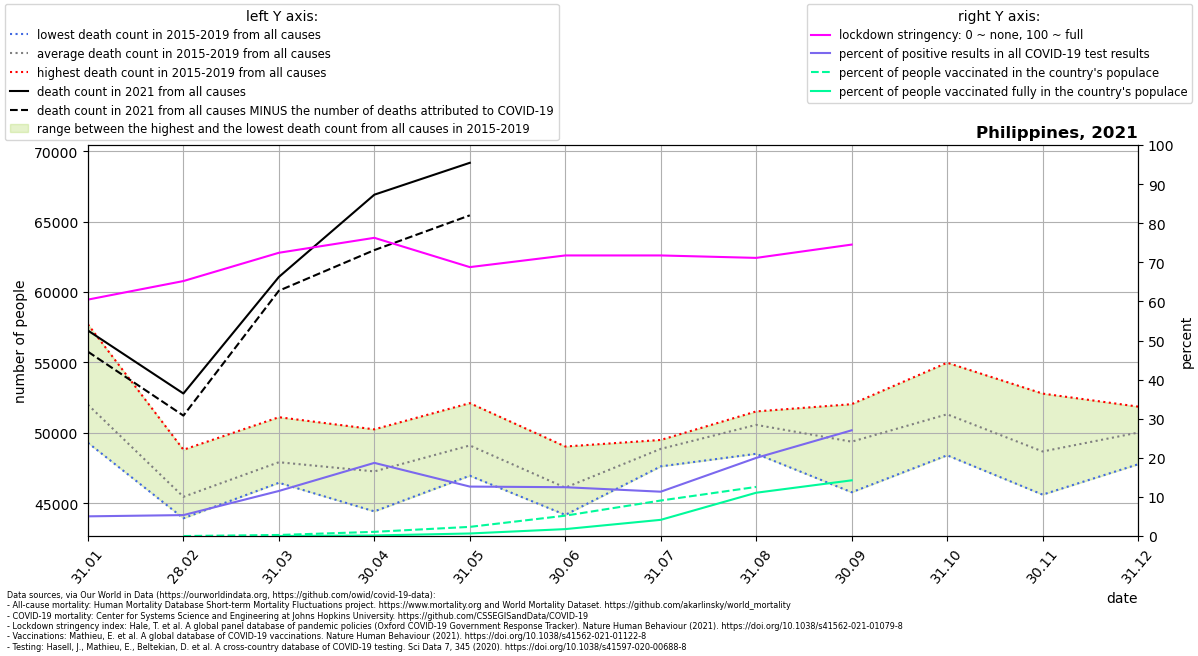

Data behind this chart, as committed beside it:
location, date, time, time_unit, deaths_2010_all_ages, deaths_2011_all_ages, deaths_2012_all_ages, deaths_2013_all_ages, deaths_2014_all_ages, deaths_2015_all_ages, deaths_2016_all_ages, deaths_2017_all_ages, deaths_2018_all_ages, deaths_2019_all_ages, deaths_2020_all_ages, deaths_2021_all_ages, new_deaths, new_cases_smoothed, new_tests_smoothed, stringency_index, people_vaccinated, people_fully_vaccinated, population, positive_test_percent
Philippines, 2021-01-31, 1, monthly, , , , , , 50381, 49293, 50476, 52126, 57701, 53506, 57266, 1505, 1587, 31512, 60.47, , , 111046910, 5.037
Philippines, 2021-02-28, 2, monthly, , , , , , 44540, 43931, 44765, 45236, 48798, 46264, 52792, 1569, 1764, 32934, 65.21, 0.0, , 111046910, 5.355
Philippines, 2021-03-31, 3, monthly, , , , , , 46452, 46493, 47136, 48366, 51109, 46003, 61073, 979.0, 4909, 42591, 72.45, 301004, 3636, 111046910, 11.53
Philippines, 2021-04-30, 4, monthly, , , , , , 44421, 47511, 46487, 47626, 50247, 44777, 66916, 3937, 9729, 52003, 76.27, 1193980, 156911, 111046910, 18.71
Philippines, 2021-05-31, 5, monthly, , , , , , 46953, 48648, 48141, 49662, 52108, 50257, 69180, 3732, 6309, 49884, 68.78, 2600543, 725155, 111046910, 12.65
Philippines, 2021-06-30, 6, monthly, , , , , , 44172, 44862, 46118, 46353, 49028, 48494, , 3696, 6260, 50135, 71.76, 5780655, 1968113, 111046910, 12.49
Philippines, 2021-07-31, 7, monthly, , , , , , 47618, 48848, 48913, 49424, 49494, 54427, , 3227, 5520, 48678, 71.76, 10085285, 4600864, 111046910, 11.34
Philippines, 2021-08-31, 8, monthly, , , , , , 48511, 51521, 51154, 51375, 50265, 56843, , 5559, 11886, 59475, 71.14, 13947002, 12297615, 111046910, 19.98
Philippines, 2021-09-30, 9, monthly, , , , , , 45777, 51728, 47870, 49444, 52035, 53968, , 2570, 19285, 71322, 74.54, , 15817853, 111046910, 27.04
Philippines, 2021-10-31, 10, monthly, , , , , , 48404, 52357, 49922, 50917, 54980, 54211, , , , , , , , , 
Philippines, 2021-11-30, 11, monthly, , , , , , 45610, 48015, 48225, 48736, 52787, 51581, , , , , , , , , 
Philippines, 2021-12-31, 12, monthly, , , , , , 47766, 48976, 50030, 51444, 51862, 53769, , , , , , , , , 
